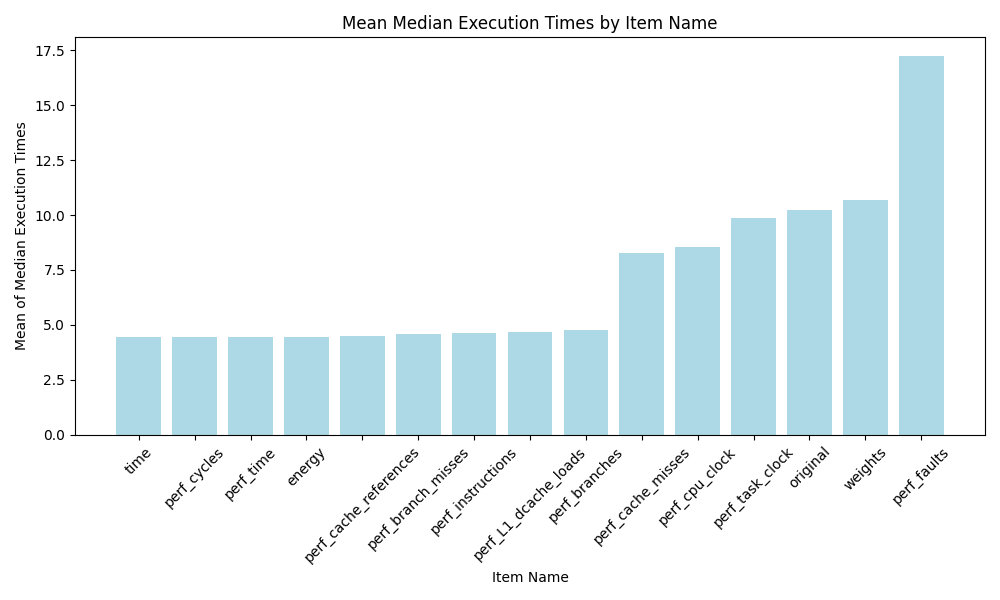

The file beside this chart, header and first rows:
item_name_orig, mean_median_execution_time, rank
time, 4.447, 1.0
perf_cycles, 4.448, 2.0
perf_time, 4.449, 3.0
energy, 4.464, 4.0
perf_cache_references, 4.515, 5.0
perf_branch_misses, 4.574, 6.0
perf_instructions, 4.637, 7.0
perf_L1_dcache_loads, 4.67, 8.0
perf_branches, 4.788, 9.0
perf_cache_misses, 8.289, 10.0
perf_cpu_clock, 8.534, 11.0
perf_task_clock, 9.871, 12.0
original, 10.22, 13.0
weights, 10.69, 14.0
perf_faults, 17.22, 15.0
